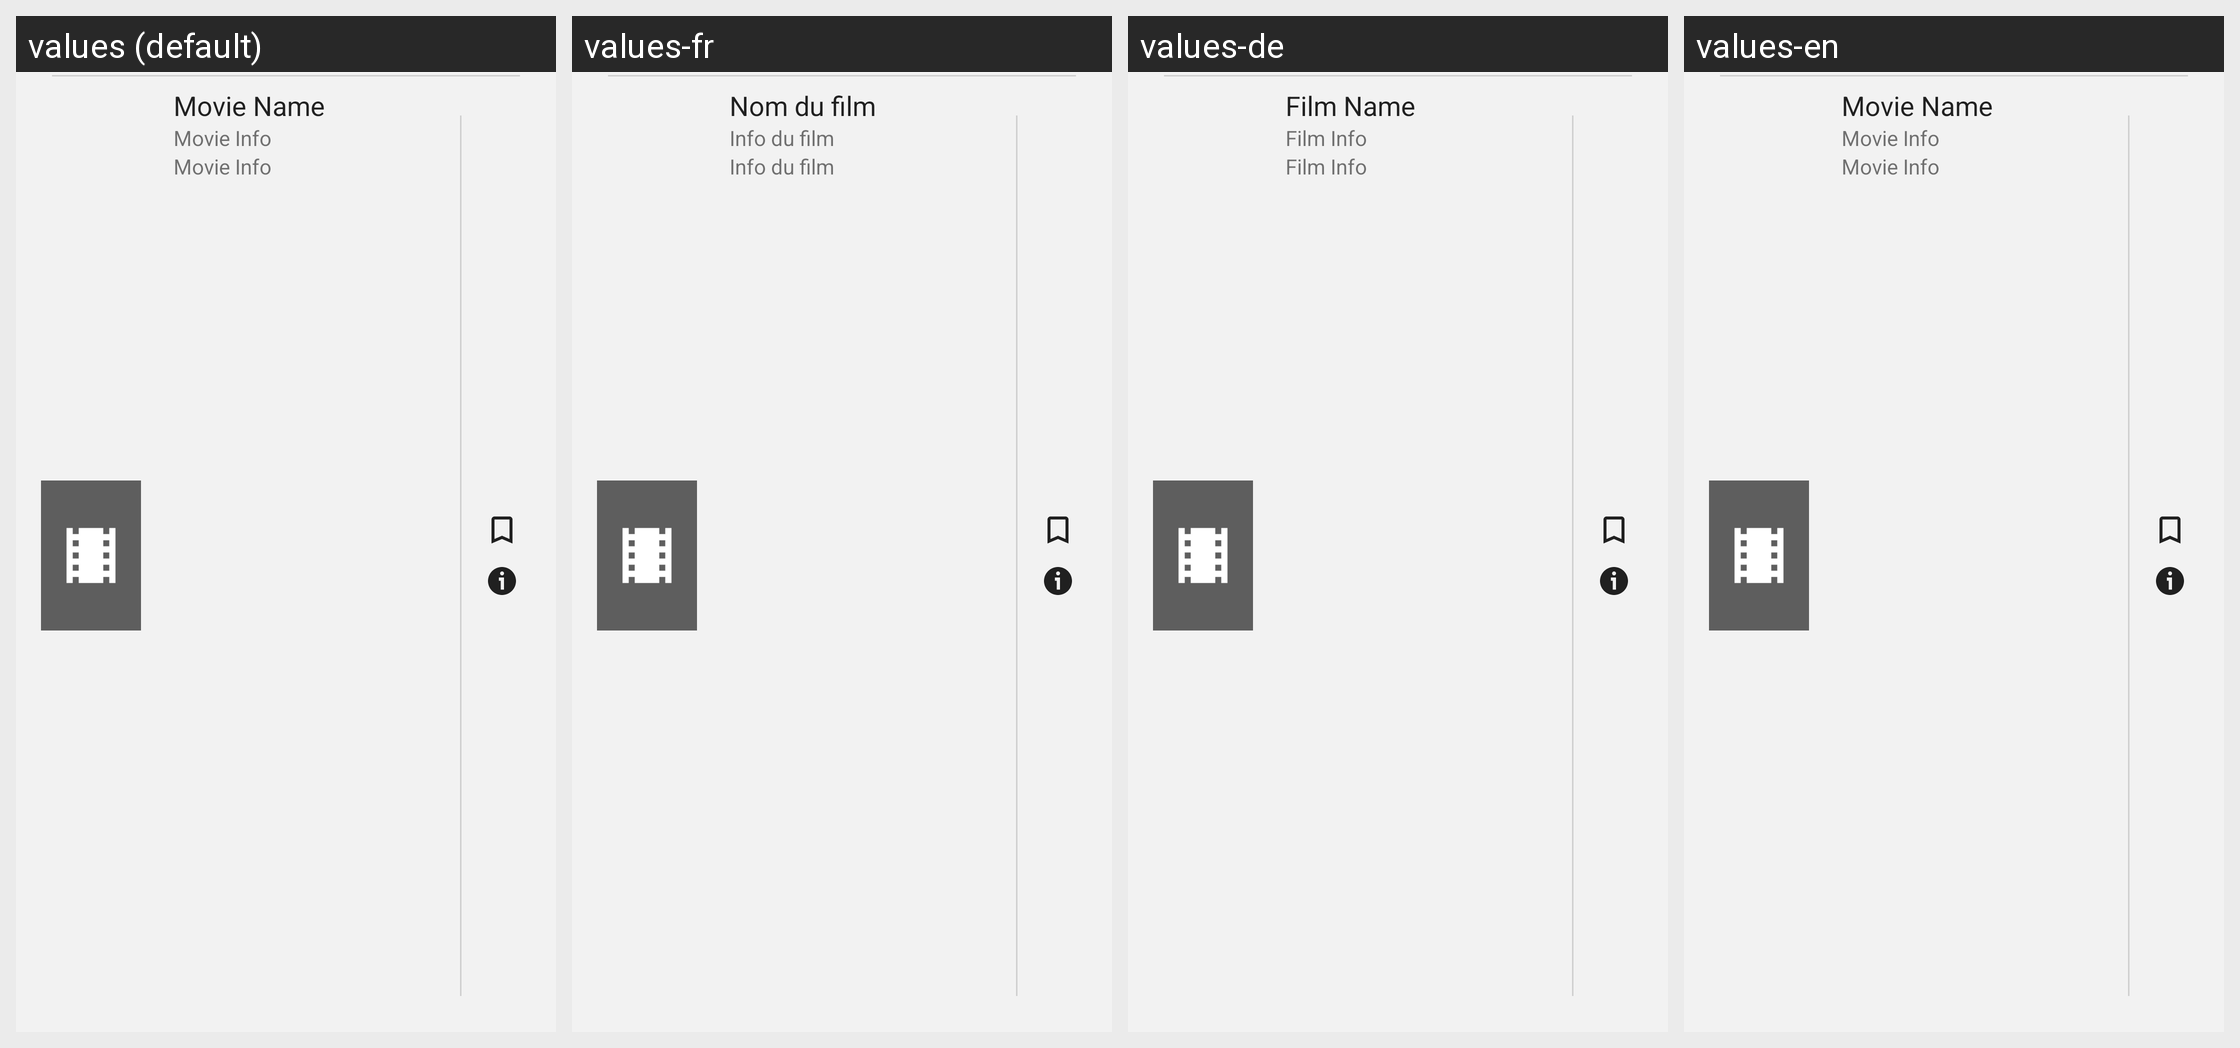

Translations of the strings shown on this Android screen, per locale in the grid:
Android screen res/layout/multiple_movies_itemview.xml rendered under 4 locales, left to right: values (default), values-fr, values-de, values-en. Device: Nexus 5 (rendered at 1080×1920; each locale shown at half size, 540×960, under a caption strip naming it); theme AppTheme.
Strings drawn on this screen, with the default value and each locale's value (text and hints the layout hard-codes, and strings that could not be matched under every locale, appear in the picture but are not listed):

movie_name
  values: Movie Name
  values-fr: Nom du film
  values-de: Film Name
  values-en: Movie Name

movie_info
  values: Movie Info
  values-fr: Info du film
  values-de: Film Info
  values-en: Movie Info
